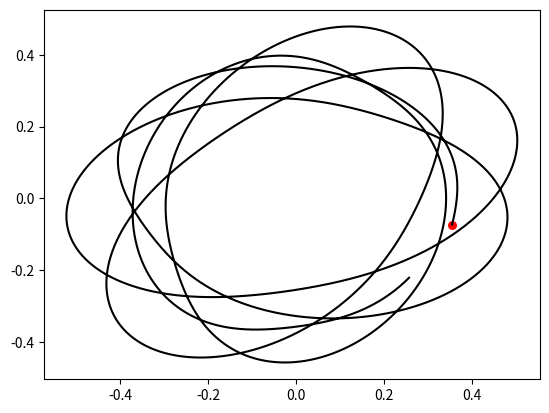

Python code for this plot:
import matplotlib
import matplotlib.pyplot as plt
import matplotlib.animation as animate
import numpy as np
import math

eps = 1.0e-6
movierepeat = True
############################################################
T, dt = 30, 0.01
w_0 = 1.73
O_0 = 1.00 #sqrt(g/r_0)

theta_0 = 0.3 * 0.5*math.pi

phi_0 = -0.203
phidot_0 = 0.7 #rad/s

r_0 = 1.0 #
A = 0.2 # 

C = pow(math.sin(theta_0),2)*phidot_0
############################################################
fNum = int(T/dt)

thetas = np.zeros(fNum)
ys = np.zeros(fNum)

phidots = np.zeros(fNum)
phies =  np.zeros(fNum) ## phi_0 + integrate Omega 0 to t

ys[0],thetas[0],phidots[0],phies[0] = 0.0,theta_0,phidot_0,phi_0
############################################################
def F(y,theta):
	
	s = math.sin(theta)
	c = math.cos(theta)

	f = -O_0*s + pow(C,2)*c*pow(s,-3)

	return f,y

def iterate(y,theta):

	ky = np.zeros(4)
	kt = np.zeros(4)

	ky[0],kt[0] = F(y,theta)
	ky[1],kt[1] = F(y+0.5*dt*ky[0],theta+0.5*dt*kt[0])
	ky[2],kt[2] = F(y+0.5*dt*ky[1],theta+0.5*dt*kt[1])
	ky[3],kt[3] = F(y+dt*ky[2],theta+dt*kt[2])

	newy = y + (dt/6.0)*(ky[0]+2.0*ky[1]+2.0*ky[2]+ky[3])
	newtheta = theta + (dt/6.0)*(kt[0]+2.0*kt[1]+2.0*kt[2]+kt[3])

	return newy,newtheta

## main simulation
for i in range(1,fNum):
	ys[i],thetas[i] = iterate(ys[i-1],thetas[i-1]) 

phidots = C / np.power(np.sin(thetas),2)

r = r_0 + A * np.cos(np.asarray(range(0,fNum))*w_0*dt+math.pi)

##Calculate phies by simple integration rule

for i in range(1,fNum):
	phies[i] = phies[i-1] + 0.5*dt*(phidots[i]+phidots[i-1])

############################################################

datax = r*np.multiply(np.sin(thetas),np.cos(phies))
datay = r*np.multiply(np.sin(thetas),np.sin(phies))

############################################################

fig1 = plt.figure()

plt.plot(datax,datay,c='k')
plt.scatter([datax[0]],[datay[0]],c='r',s=30)

plt.show()
plt.close()
